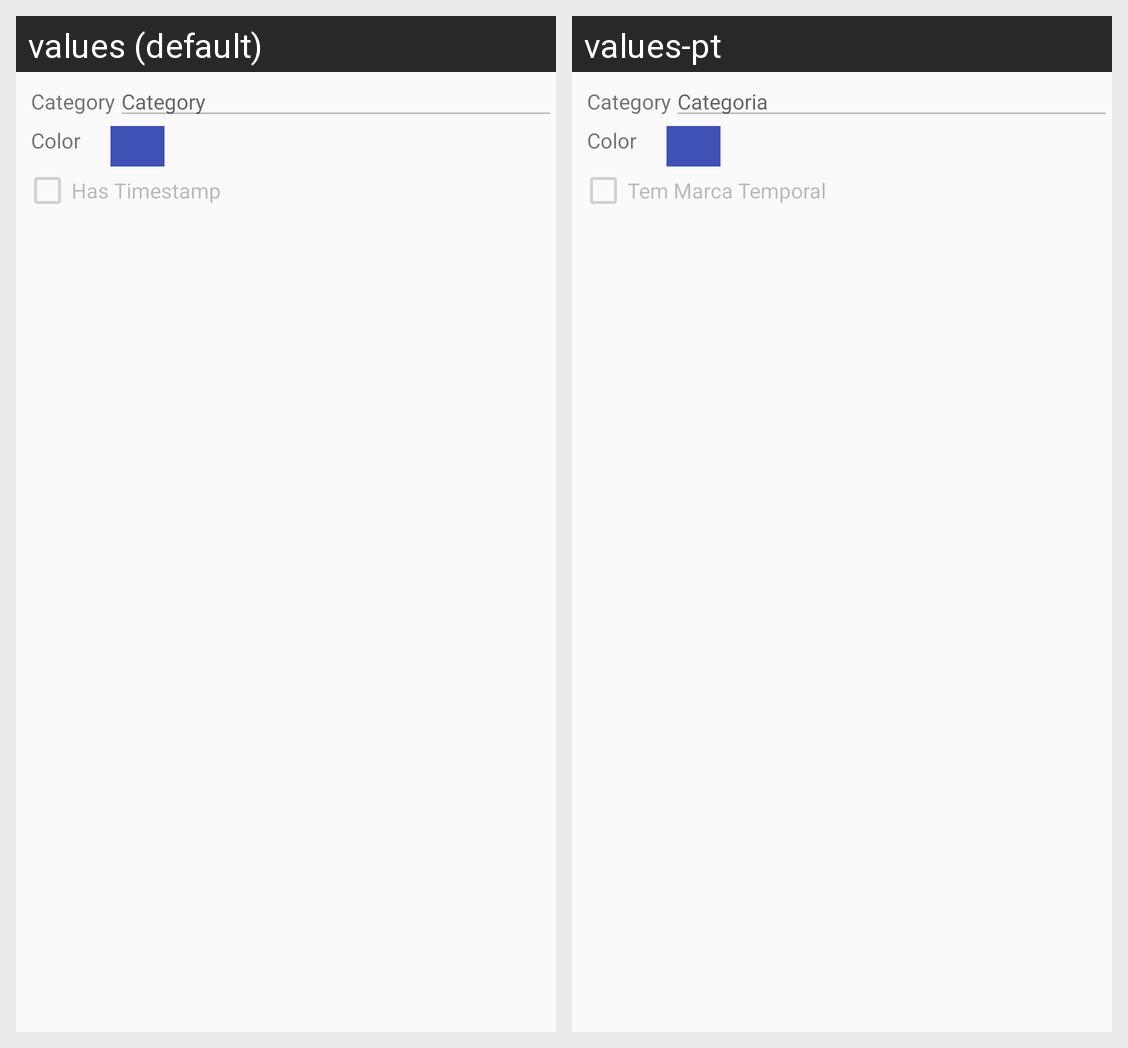

Strings drawn on this Android screen and how each of the app's shown locales translates them:
Android screen res/layout/event_category_fragment_details.xml rendered under 2 locales, left to right: values (default), values-pt. Device: Nexus 5 (rendered at 1080×1920; each locale shown at half size, 540×960, under a caption strip naming it); theme AppTheme.
Strings drawn on this screen, with the default value and each locale's value (text and hints the layout hard-codes, and strings that could not be matched under every locale, appear in the picture but are not listed):

category
  values: Category
  values-pt: Categoria

hastimestamp
  values: Has Timestamp
  values-pt: Tem Marca Temporal
